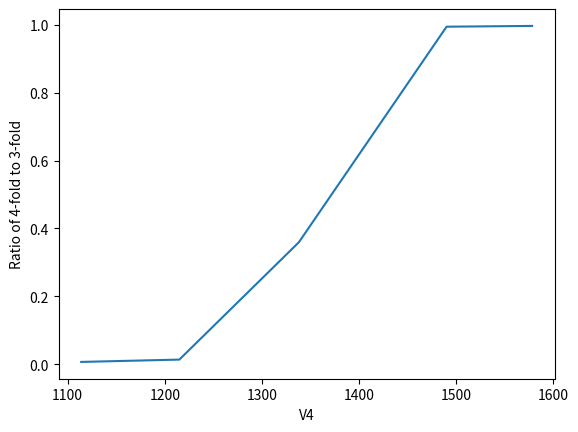

Write Python code to recreate this figure.
import numpy as np 
import matplotlib.pyplot as plt

V4 = np.array([1114, 1215, 1338, 1490, 1578]) 
fold3 = np.array([1595, 1454, 1589, 1530, 1383]) 
fold4 = np.array([11, 20, 571, 1521, 1378]) 

rate = fold4/fold3 

plt.plot(V4, rate)
plt.xlabel("V4") 
plt.ylabel("Ratio of 4-fold to 3-fold") 
plt.show() 
